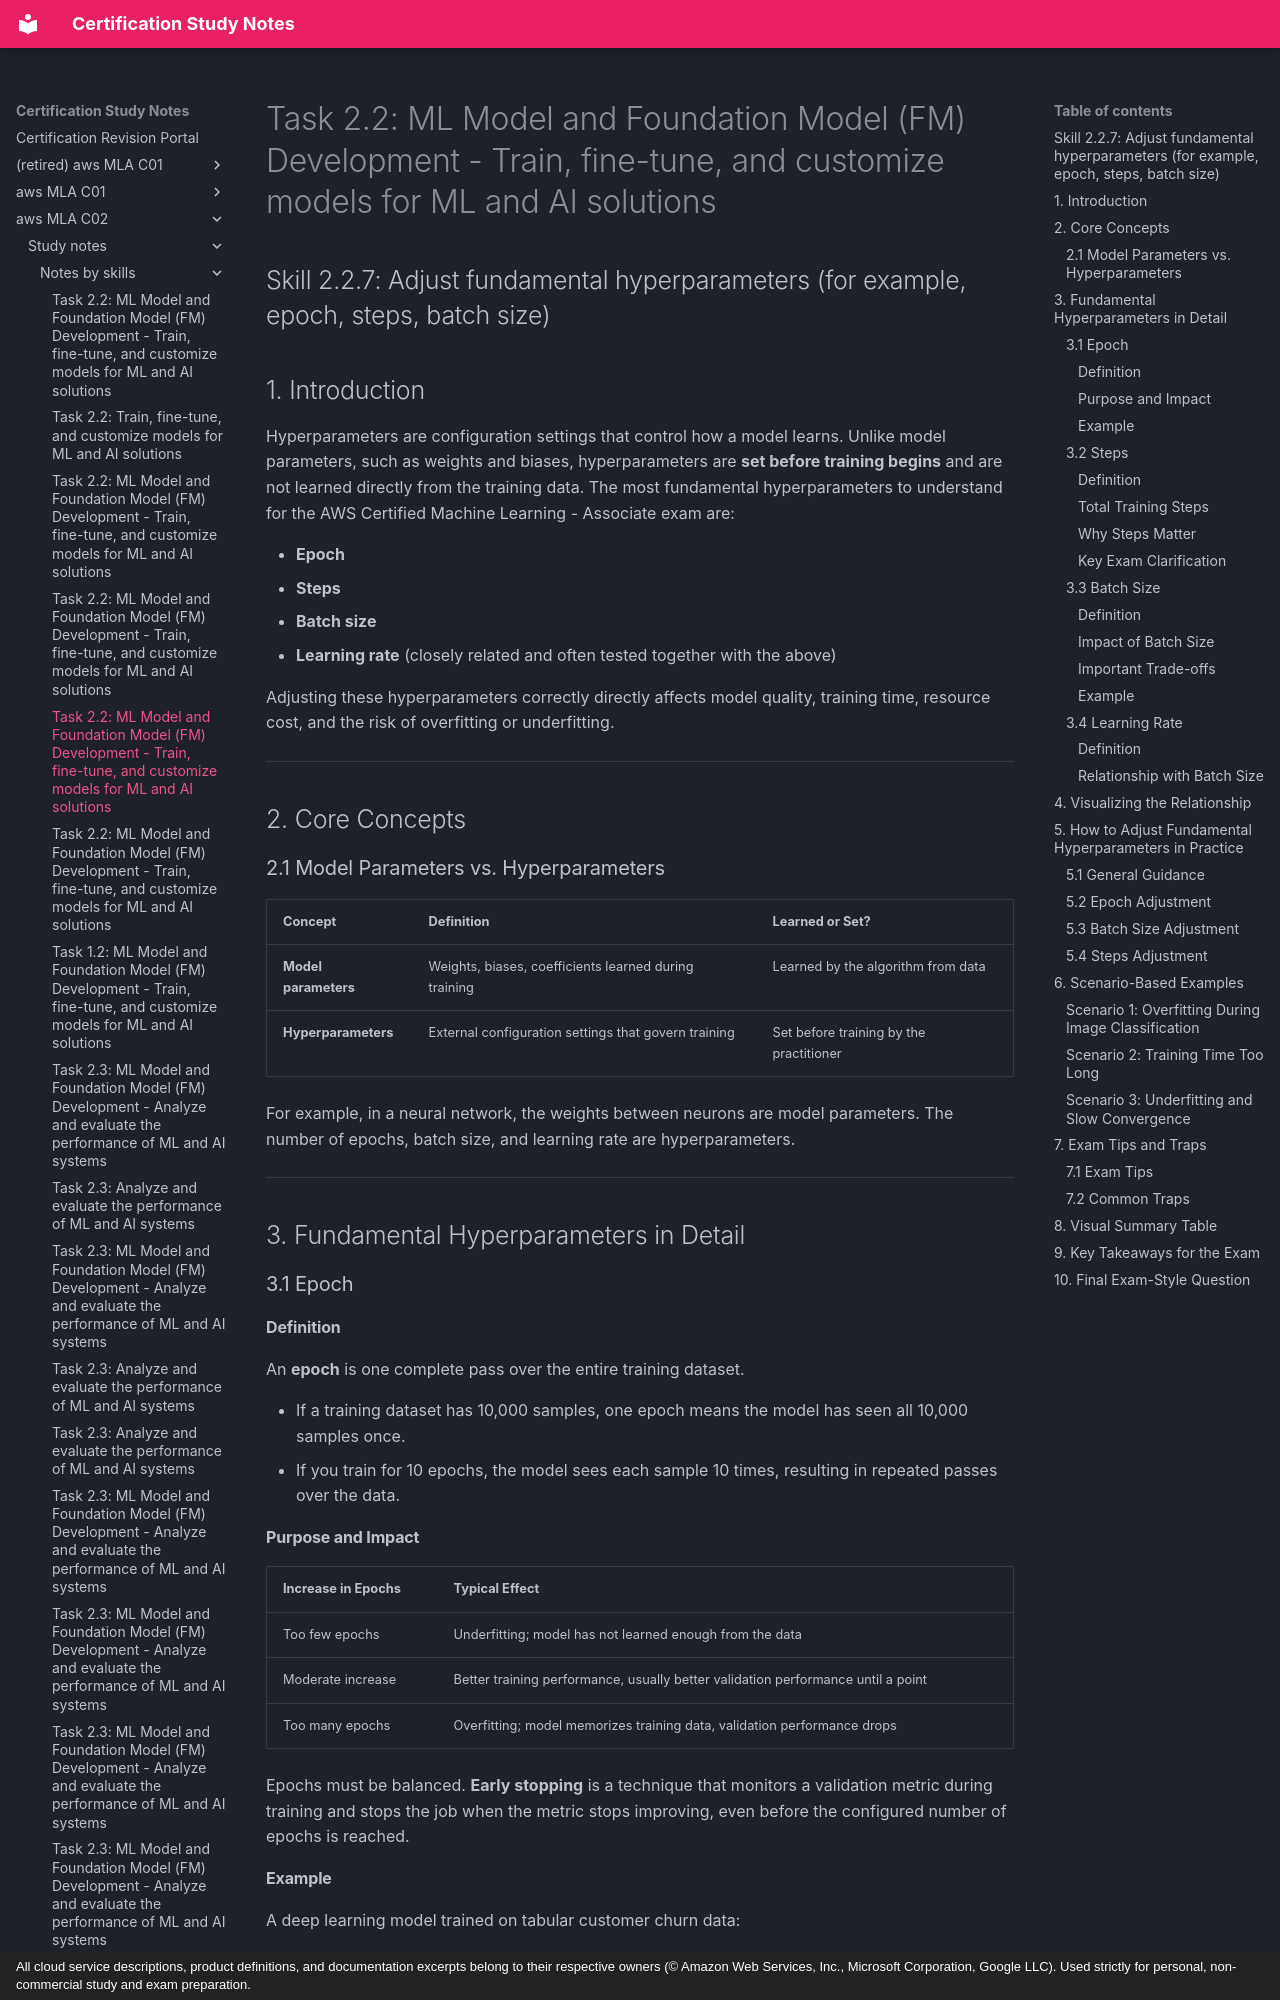

repository: monitus2022/cert_study_notes · page: aws_MLA_C02/study_notes/notes_by_skills/2.2.7/index.html · generator: mkdocs · copyright: All cloud service descriptions, product definitions, and documentation excerpts belong to their respective owners (© Amazon Web Services, Inc., Microsoft Corporation, Google LLC). Used strictly for personal, non-commercial study and exam preparation.

# Task 2.2: ML Model and Foundation Model (FM) Development - Train, fine-tune, and customize models for ML and AI solutions

## Skill 2.2.7: Adjust fundamental hyperparameters (for example, epoch, steps, batch size)

## 1. Introduction

Hyperparameters are configuration settings that control how a model learns. Unlike model parameters, such as weights and biases, hyperparameters are **set before training begins** and are not learned directly from the training data. The most fundamental hyperparameters to understand for the AWS Certified Machine Learning - Associate exam are:

- **Epoch**
- **Steps**
- **Batch size**
- **Learning rate** (closely related and often tested together with the above)

Adjusting these hyperparameters correctly directly affects model quality, training time, resource cost, and the risk of overfitting or underfitting.

---

## 2. Core Concepts

### 2.1 Model Parameters vs. Hyperparameters

| Concept | Definition | Learned or Set? |
|---|---|---|
| **Model parameters** | Weights, biases, coefficients learned during training | Learned by the algorithm from data |
| **Hyperparameters** | External configuration settings that govern training | Set before training by the practitioner |

For example, in a neural network, the weights between neurons are model parameters. The number of epochs, batch size, and learning rate are hyperparameters.

---

## 3. Fundamental Hyperparameters in Detail

### 3.1 Epoch

#### Definition

An **epoch** is one complete pass over the entire training dataset.

- If a training dataset has 10,000 samples, one epoch means the model has seen all 10,000 samples once.
- If you train for 10 epochs, the model sees each sample 10 times, resulting in repeated passes over the data.

#### Purpose and Impact

| Increase in Epochs | Typical Effect |
|---|---|
| Too few epochs | Underfitting; model has not learned enough from the data |
| Moderate increase | Better training performance, usually better validation performance until a point |
| Too many epochs | Overfitting; model memorizes training data, validation performance drops |

Epochs must be balanced. **Early stopping** is a technique that monitors a validation metric during training and stops the job when the metric stops improving, even before the configured number of epochs is reached.

#### Example

A deep learning model trained on tabular customer churn data:

- 1 epoch: underfits, both training and validation accuracy are low.
- 20 epochs: good balance, validation accuracy peaks.
- 100 epochs: training accuracy near 100%, validation accuracy drops, indicating overfitting.

---

### 3.2 Steps

#### Definition

A **step** is one update of the model weights. The number of steps in one epoch depends on the dataset size and batch size:

```
steps_per_epoch = ceil(number_of_training_samples / batch_size)
```

For example, with 1,000 training samples and a batch size of 100, one epoch has 10 steps.
